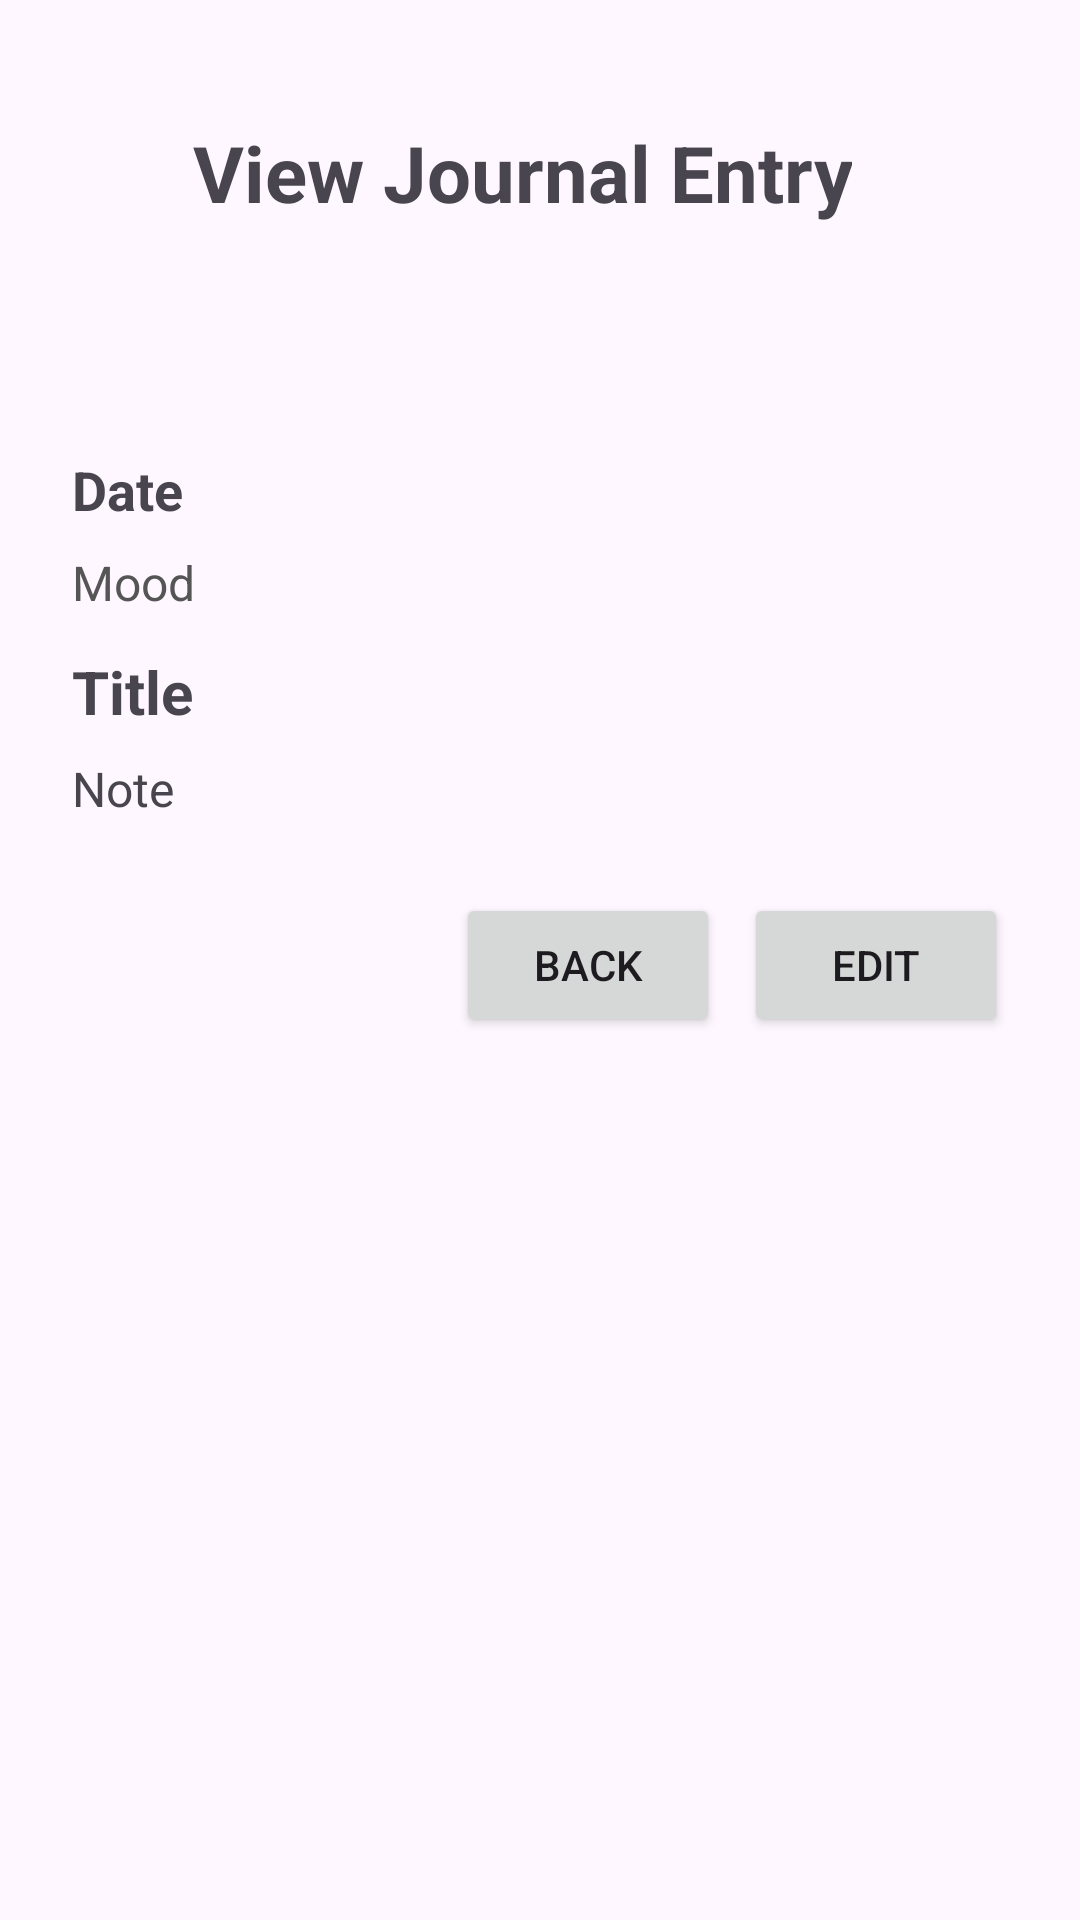

This screen was rendered from an Android layout file. Write that file and the resources it references.
<!-- AndroidManifest.xml: application theme Theme.EmotrackJournal -->
<!-- res/layout/activity_view_entry.xml -->
<?xml version="1.0" encoding="utf-8"?>
<ScrollView xmlns:android="http://schemas.android.com/apk/res/android"
    android:layout_width="match_parent"
    android:layout_height="match_parent"
    android:padding="24dp">

    <LinearLayout
        android:layout_width="match_parent"
        android:layout_height="wrap_content"
        android:orientation="vertical">


        <TextView
            android:text="View Journal Entry"
            android:textStyle="bold"
            android:textSize="26sp"
            android:textAlignment="center"
            android:layout_marginTop="16dp"
            android:layout_marginLeft="40dp"
            android:layout_marginBottom="46dp"
            android:layout_width="wrap_content"
            android:layout_height="wrap_content" />

        
        <TextView
            android:id="@+id/viewEntryDate"
            android:text="Date"
            android:textStyle="bold"
            android:textSize="18sp"
            android:layout_marginTop="30dp"
            android:layout_marginBottom="8dp"
            android:layout_width="wrap_content"
            android:layout_height="wrap_content" />

        
        <TextView
            android:id="@+id/viewEntryMood"
            android:text="Mood"
            android:textColor="#555"
            android:textSize="16sp"
            android:layout_marginBottom="12dp"
            android:layout_width="wrap_content"
            android:layout_height="wrap_content" />

        
        <TextView
            android:id="@+id/viewEntryTitle"
            android:text="Title"
            android:textSize="20sp"
            android:textStyle="bold"
            android:layout_marginBottom="8dp"
            android:layout_width="wrap_content"
            android:layout_height="wrap_content" />

        
        <TextView
            android:id="@+id/viewEntryNote"
            android:text="Note"
            android:textSize="16sp"
            android:layout_width="match_parent"
            android:layout_height="wrap_content" />

        
        <LinearLayout
            android:orientation="horizontal"
            android:gravity="end"
            android:layout_marginTop="24dp"
            android:layout_width="match_parent"
            android:layout_gravity="bottom"
            android:layout_height="wrap_content">

            <Button
                android:id="@+id/backButton"
                android:text="Back"
                android:layout_width="wrap_content"
                android:layout_height="wrap_content" />

            <Button
                android:id="@+id/editButton"
                android:text="Edit"
                android:layout_marginStart="8dp"
                android:layout_width="wrap_content"
                android:layout_height="wrap_content" />
        </LinearLayout>
    </LinearLayout>
</ScrollView>
<!-- resources referenced by this layout -->
<resources>
  <style name="Theme.EmotrackJournal" parent="Base.Theme.EmotrackJournal" />
  <style name="Base.Theme.EmotrackJournal" parent="Theme.Material3.DayNight.NoActionBar">
          
          
      </style>
</resources>
